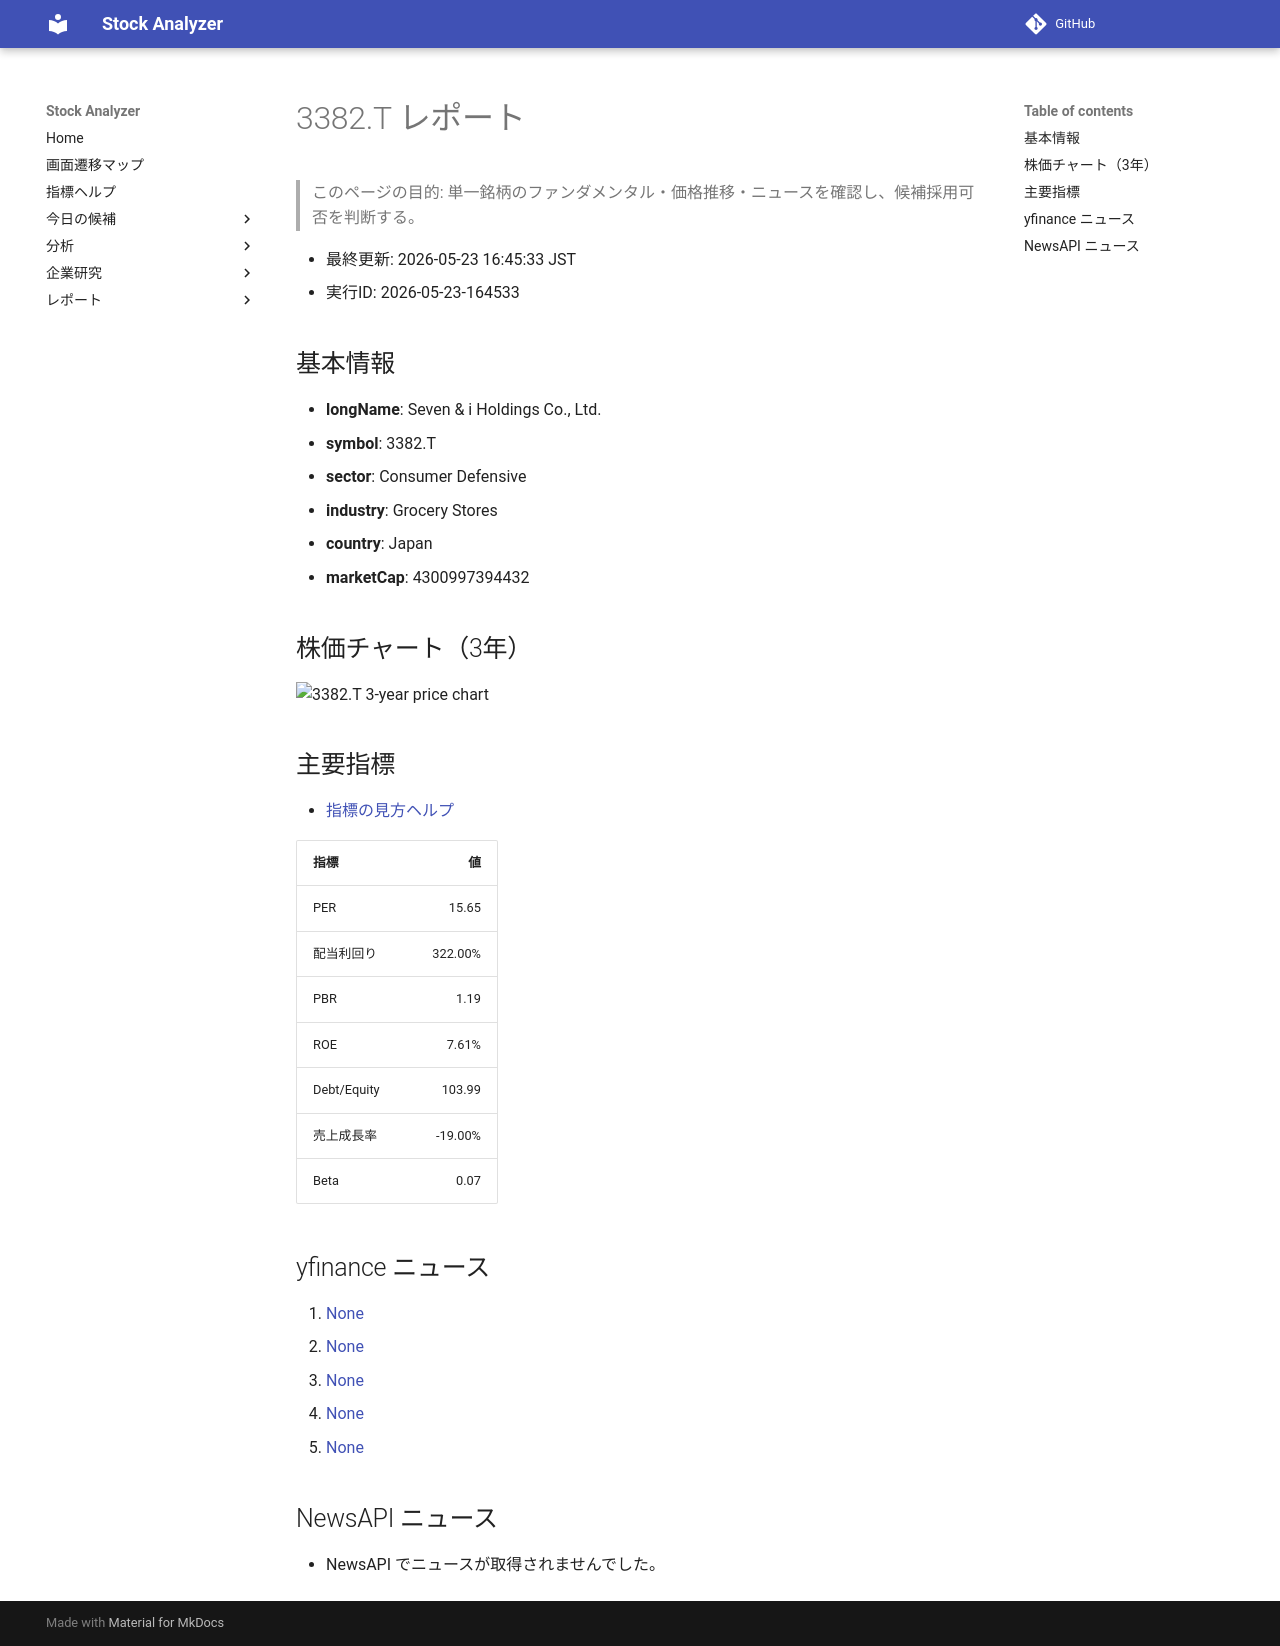

repository: Yumi-note/Making-APP · page: reports/2026-05-23/164533/3382_T/index.html · generator: mkdocs

# 3382.T レポート

> このページの目的: 単一銘柄のファンダメンタル・価格推移・ニュースを確認し、候補採用可否を判断する。

- 最終更新: 2026-05-23 16:45:33 JST
- 実行ID: 2026-05-23-164533

## 基本情報

- **longName**: Seven & i Holdings Co., Ltd.
- **symbol**: 3382.T
- **sector**: Consumer Defensive
- **industry**: Grocery Stores
- **country**: Japan
- **marketCap**: 4300997394432

## 株価チャート（3年）

![3382.T 3-year price chart](3382_T_3y.png)

## 主要指標

- [指標の見方ヘルプ](../../../../indicators.md)

| 指標 | 値 |
|---|---:|
| PER | 15.65 |
| 配当利回り | 322.00% |
| PBR | 1.19 |
| ROE | 7.61% |
| Debt/Equity | 103.99 |
| 売上成長率 | -19.00% |
| Beta | 0.07 |

## yfinance ニュース

1. [None](None)
2. [None](None)
3. [None](None)
4. [None](None)
5. [None](None)

## NewsAPI ニュース

- NewsAPI でニュースが取得されませんでした。
